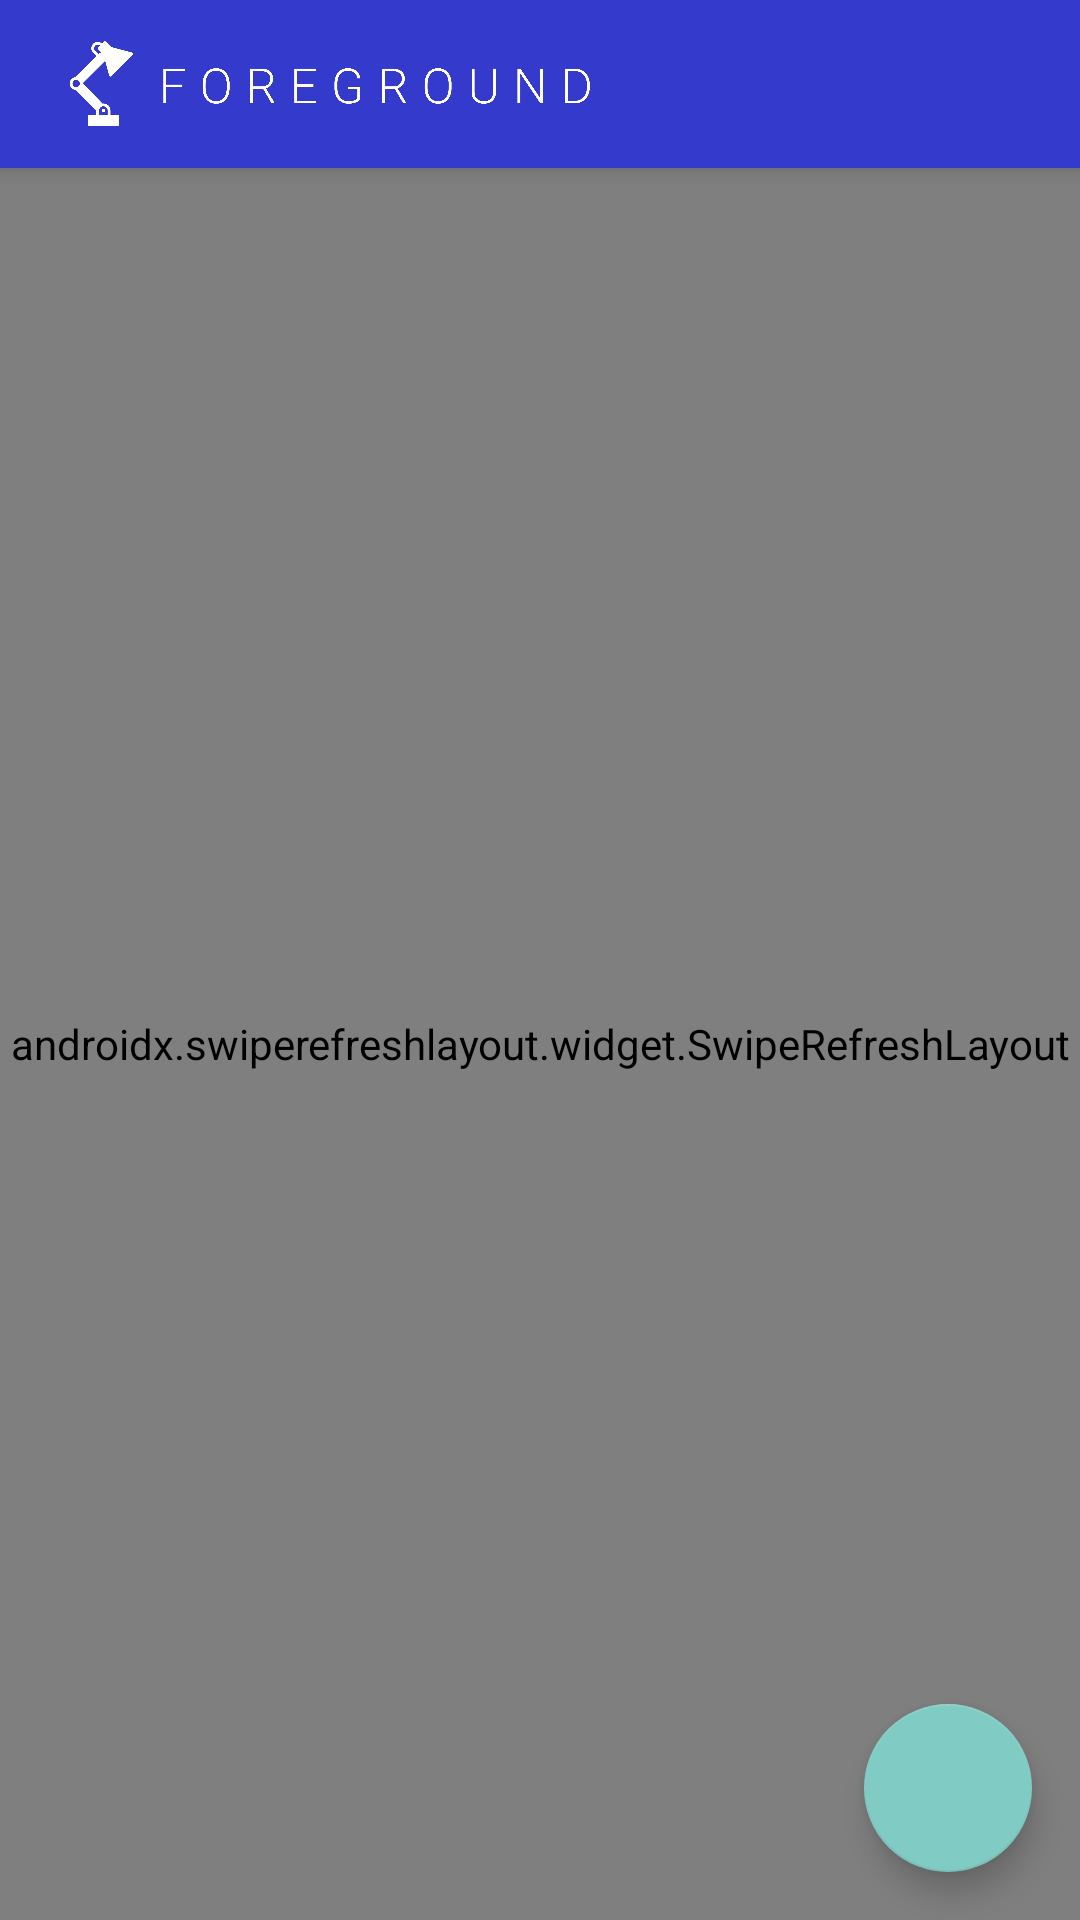

Here is an Android app screen rendered from its layout file. Give the layout XML and the strings, colors and styles it references.
<!-- AndroidManifest.xml: application theme Theme.AppCompat -->
<!-- res/layout/fragment_task_list.xml -->
<?xml version="1.0" encoding="utf-8"?>
<androidx.coordinatorlayout.widget.CoordinatorLayout xmlns:android="http://schemas.android.com/apk/res/android"
    xmlns:app="http://schemas.android.com/apk/res-auto"
    xmlns:tools="http://schemas.android.com/tools"
    android:layout_width="match_parent"
    android:layout_height="match_parent"
    android:fitsSystemWindows="true"
    tools:context=".tasklist.MainActivity"
    android:id="@+id/task_list_parent">

    <com.google.android.material.appbar.AppBarLayout
        android:id="@+id/app_bar"
        android:layout_width="match_parent"
        android:layout_height="wrap_content"
        android:theme="@style/AppTheme.AppBarOverlay">

        <androidx.appcompat.widget.Toolbar
            android:id="@+id/toolbar"
            android:layout_width="match_parent"
            android:layout_height="?attr/actionBarSize"
            app:popupTheme="@style/AppTheme.PopupOverlay"
            android:contentInsetLeft="0dp"
            android:contentInsetStart="0dp"
            app:contentInsetLeft="0dp"
            app:contentInsetStart="0dp"
            app:contentInsetStartWithNavigation="0dp"
            app:title=""
            >
            <ImageView
                android:id="@+id/logo"
                android:layout_width="220dp"
                android:layout_height="match_parent"
                android:src="@drawable/foreground"
                android:layout_gravity="left"
                android:layout_alignParentLeft="true"/>

        </androidx.appcompat.widget.Toolbar>


    </com.google.android.material.appbar.AppBarLayout>

    <FrameLayout
        android:id="@+id/frameLayout"
        android:layout_width="match_parent"
        android:layout_height="match_parent"
        app:layout_behavior="@string/appbar_scrolling_view_behavior">

        <include
            android:id="@+id/task_list_include"
            layout="@layout/task_list" />

        <com.google.android.material.floatingactionbutton.FloatingActionButton
            android:id="@+id/fab"
            android:layout_width="wrap_content"
            android:layout_height="wrap_content"
            android:layout_gravity="bottom|end"
            android:layout_margin="@dimen/fab_margin"
            app:srcCompat="@drawable/ic_playlist_add"
            android:contentDescription="@string/add_task" />
    </FrameLayout>


</androidx.coordinatorlayout.widget.CoordinatorLayout>
<!-- res/layout/task_list.xml (included above) -->
<?xml version="1.0" encoding="utf-8"?>
<androidx.swiperefreshlayout.widget.SwipeRefreshLayout xmlns:android="http://schemas.android.com/apk/res/android"
    xmlns:app="http://schemas.android.com/apk/res-auto"
    xmlns:tools="http://schemas.android.com/tools"
    android:layout_width="match_parent"
    android:layout_height="match_parent"
    android:id="@+id/swipe_refresh_layout" >
    <androidx.recyclerview.widget.RecyclerView
        android:id="@+id/task_list"
        android:name="me.bgregos.brighttask.TaskListFragment"
        android:layout_width="match_parent"
        android:layout_height="match_parent"
        android:paddingLeft="12dp"
        android:paddingRight="12dp"
        android:clipToPadding="false"
        android:paddingBottom="80dp"
        app:layoutManager="LinearLayoutManager"
        tools:context=".tasklist.MainActivity"
        tools:listitem="@layout/task_list_content_standard" />
</androidx.swiperefreshlayout.widget.SwipeRefreshLayout>
<!-- res/layout/task_list_content_standard.xml (included above) -->
<?xml version="1.0" encoding="utf-8"?>
<com.google.android.material.card.MaterialCardView  xmlns:android="http://schemas.android.com/apk/res/android"
    xmlns:app="http://schemas.android.com/apk/res-auto"
    android:layout_width="match_parent"
    android:layout_height="wrap_content"
    xmlns:debug="http://schemas.android.com/tools"
    android:elevation="20dp"
    app:cardCornerRadius="8dp"
    app:cardElevation="4dp"
    app:strokeWidth="0dp"
    app:strokeColor="#424242"
    android:background="#424242"
    android:theme="@style/floatingElement"
    android:layout_marginTop="8dp">

    <androidx.constraintlayout.widget.ConstraintLayout
        android:layout_width="match_parent"
        android:layout_height="wrap_content"
        android:orientation="horizontal">

        <View
            android:id="@+id/task_list_card_accentbar"
            android:layout_width="8dp"
            android:layout_height="0dp"
            android:background="#3a3a3a"
            app:layout_constraintBottom_toBottomOf="parent"
            app:layout_constraintStart_toStartOf="parent"
            app:layout_constraintTop_toTopOf="parent" />

        <androidx.constraintlayout.widget.ConstraintLayout
            android:id="@+id/card_content"
            android:layout_width="0dp"
            android:layout_height="wrap_content"
            android:padding="8dp"
            app:layout_constraintBottom_toBottomOf="parent"
            app:layout_constraintEnd_toEndOf="parent"
            app:layout_constraintHorizontal_bias="1.0"
            app:layout_constraintStart_toEndOf="@+id/task_list_card_accentbar"
            app:layout_constraintTop_toTopOf="parent"
            app:layout_constraintVertical_bias="0.0">

            <TextView
                android:id="@+id/title"
                android:layout_width="wrap_content"
                android:layout_height="wrap_content"
                android:singleLine="false"
                android:textSize="16sp"
                android:textStyle="bold"
                android:layout_marginEnd="8dp"
                app:layout_constraintHorizontal_bias="0"
                app:layout_constrainedWidth="true"
                app:layout_constraintStart_toStartOf="parent"
                app:layout_constraintTop_toTopOf="parent"
                app:layout_constraintEnd_toStartOf="@id/complete"
                debug:text="task name here" />

            <ImageView
                android:id="@+id/ic_date"
                android:layout_width="18sp"
                android:layout_height="18sp"
                android:contentDescription="due date icon"
                android:src="@drawable/ic_date"
                app:layout_constraintBottom_toBottomOf="@id/due"
                app:layout_constraintStart_toStartOf="parent"
                app:layout_constraintTop_toTopOf="@id/due" />

            <TextView
                android:id="@+id/due"
                android:layout_width="wrap_content"
                android:layout_height="wrap_content"
                android:layout_marginStart="4dp"
                android:layout_marginTop="2dp"
                app:layout_constraintStart_toEndOf="@+id/ic_date"
                app:layout_constraintTop_toBottomOf="@+id/title"
                debug:text="due" />

            <ImageView
                android:id="@+id/ic_proj"
                android:layout_width="18sp"
                android:layout_height="18sp"
                android:src="@drawable/ic_project"

                app:layout_constraintStart_toStartOf="parent"
                app:layout_constraintTop_toTopOf="@+id/project"
                debug:visibility="visible" />

            <TextView
                android:id="@+id/project"
                android:layout_marginTop="2dp"
                android:layout_width="wrap_content"
                android:layout_height="wrap_content"
                android:layout_marginStart="4dp"
                app:layout_constraintStart_toEndOf="@+id/ic_proj"
                app:layout_constraintTop_toBottomOf="@+id/due"
                debug:text="project"
                debug:visibility="visible" />

            <ImageView
                android:id="@+id/ic_tags"
                android:layout_width="18sp"
                android:layout_height="18sp"
                android:layout_marginStart="8dp"
                android:src="@drawable/ic_tag"
                app:layout_constraintStart_toEndOf="@id/project"
                app:layout_constraintTop_toTopOf="@+id/tags" />

            <TextView
                android:id="@+id/tags"
                android:layout_width="wrap_content"
                android:layout_height="wrap_content"
                android:layout_marginStart="4dp"
                android:layout_marginTop="2dp"
                app:layout_constrainedWidth="true"
                app:layout_constraintEnd_toStartOf="@id/complete"
                app:layout_constraintHorizontal_bias="0"
                app:layout_constraintStart_toEndOf="@+id/ic_tags"
                app:layout_constraintTop_toBottomOf="@+id/due"
                debug:text="tag1, tag2" />

            <ImageView
                android:id="@+id/complete"
                android:layout_width="wrap_content"
                android:layout_height="wrap_content"
                android:contentDescription="complete task"
                android:cropToPadding="false"
                android:padding="8dp"
                app:layout_constraintBottom_toBottomOf="parent"
                app:layout_constraintEnd_toEndOf="parent"
                app:layout_constraintTop_toTopOf="parent"
                app:srcCompat="@drawable/ic_check_black_24dp" />

        </androidx.constraintlayout.widget.ConstraintLayout>

    </androidx.constraintlayout.widget.ConstraintLayout>

</com.google.android.material.card.MaterialCardView>
<!-- resources referenced by this layout -->
<resources>
  <dimen name="fab_margin">16dp</dimen>
  <!-- drawable foreground: png bitmap (drawable-xxhdpi, 33028 bytes) -->
  <!-- drawable ic_date (drawable-anydpi-v24) -->
  <vector xmlns:android="http://schemas.android.com/apk/res/android"
      android:width="24dp"
      android:height="24dp"
      android:viewportWidth="24"
      android:viewportHeight="24"
      android:tint="#FFFFFF">
    <group android:scaleX="0.92"
        android:scaleY="0.92"
        android:translateX="0.96"
        android:translateY="0.96">
      <path
          android:fillColor="@android:color/white"
          android:pathData="M9,11L7,11v2h2v-2zM13,11h-2v2h2v-2zM17,11h-2v2h2v-2zM19,4h-1L18,2h-2v2L8,4L8,2L6,2v2L5,4c-1.11,0 -1.99,0.9 -1.99,2L3,20c0,1.1 0.89,2 2,2h14c1.1,0 2,-0.9 2,-2L21,6c0,-1.1 -0.9,-2 -2,-2zM19,20L5,20L5,9h14v11z"/>
    </group>
  </vector>
  <!-- drawable ic_project (drawable-anydpi-v24) -->
  <vector xmlns:android="http://schemas.android.com/apk/res/android"
      android:width="24dp"
      android:height="24dp"
      android:viewportWidth="24"
      android:viewportHeight="24"
      android:tint="#FFFFFF">
    <group android:scaleX="0.92"
        android:scaleY="0.92"
        android:translateX="0.96"
        android:translateY="0.96">
      <path
          android:fillColor="@android:color/white"
          android:pathData="M20,2L8,2c-1.1,0 -2,0.9 -2,2v12c0,1.1 0.9,2 2,2h12c1.1,0 2,-0.9 2,-2L22,4c0,-1.1 -0.9,-2 -2,-2zM12.47,14L9,10.5l1.4,-1.41 2.07,2.08L17.6,6 19,7.41 12.47,14zM4,6L2,6v14c0,1.1 0.9,2 2,2h14v-2L4,20L4,6z"/>
    </group>
  </vector>
  <!-- drawable ic_tag (drawable-anydpi-v24) -->
  <vector xmlns:android="http://schemas.android.com/apk/res/android"
      android:width="24dp"
      android:height="24dp"
      android:viewportWidth="24"
      android:viewportHeight="24"
      android:tint="#FFFFFF">
    <group android:scaleX="0.92"
        android:scaleY="0.92"
        android:translateX="0.96"
        android:translateY="0.96">
      <path
          android:fillColor="@android:color/white"
          android:pathData="M17.63,5.84C17.27,5.33 16.67,5 16,5L5,5.01C3.9,5.01 3,5.9 3,7v10c0,1.1 0.9,1.99 2,1.99L16,19c0.67,0 1.27,-0.33 1.63,-0.84L22,12l-4.37,-6.16z"/>
    </group>
  </vector>
  <string name="add_task">Add Task</string>
  <style name="AppTheme.AppBarOverlay" parent="AppTheme">
          <item name="windowActionBar">true</item>
          <item name="windowNoTitle">false</item>
      </style>
  <style name="AppTheme.PopupOverlay" parent="ThemeOverlay.AppCompat.Dark" />
  <style name="floatingElement" parent="@style/Theme.MaterialComponents">
          <item name="android:background">#424242</item>
      </style>
  <style name="AppTheme" parent="Theme.MaterialComponents.NoActionBar.Bridge">
          
          <item name="colorPrimary">@color/colorPrimary</item>
          <item name="colorPrimaryDark">@color/colorPrimaryDark</item>
          <item name="colorAccent">@color/colorAccent</item>
          <item name="colorControlActivated">@color/colorAccent</item>
          <item name="colorControlHighlight">@color/colorAccent</item>
  
      </style>
  <color name="colorPrimary">#333acc</color>
  <color name="colorPrimaryDark">#34309f</color>
  <color name="colorAccent">#9547d9</color>
</resources>
